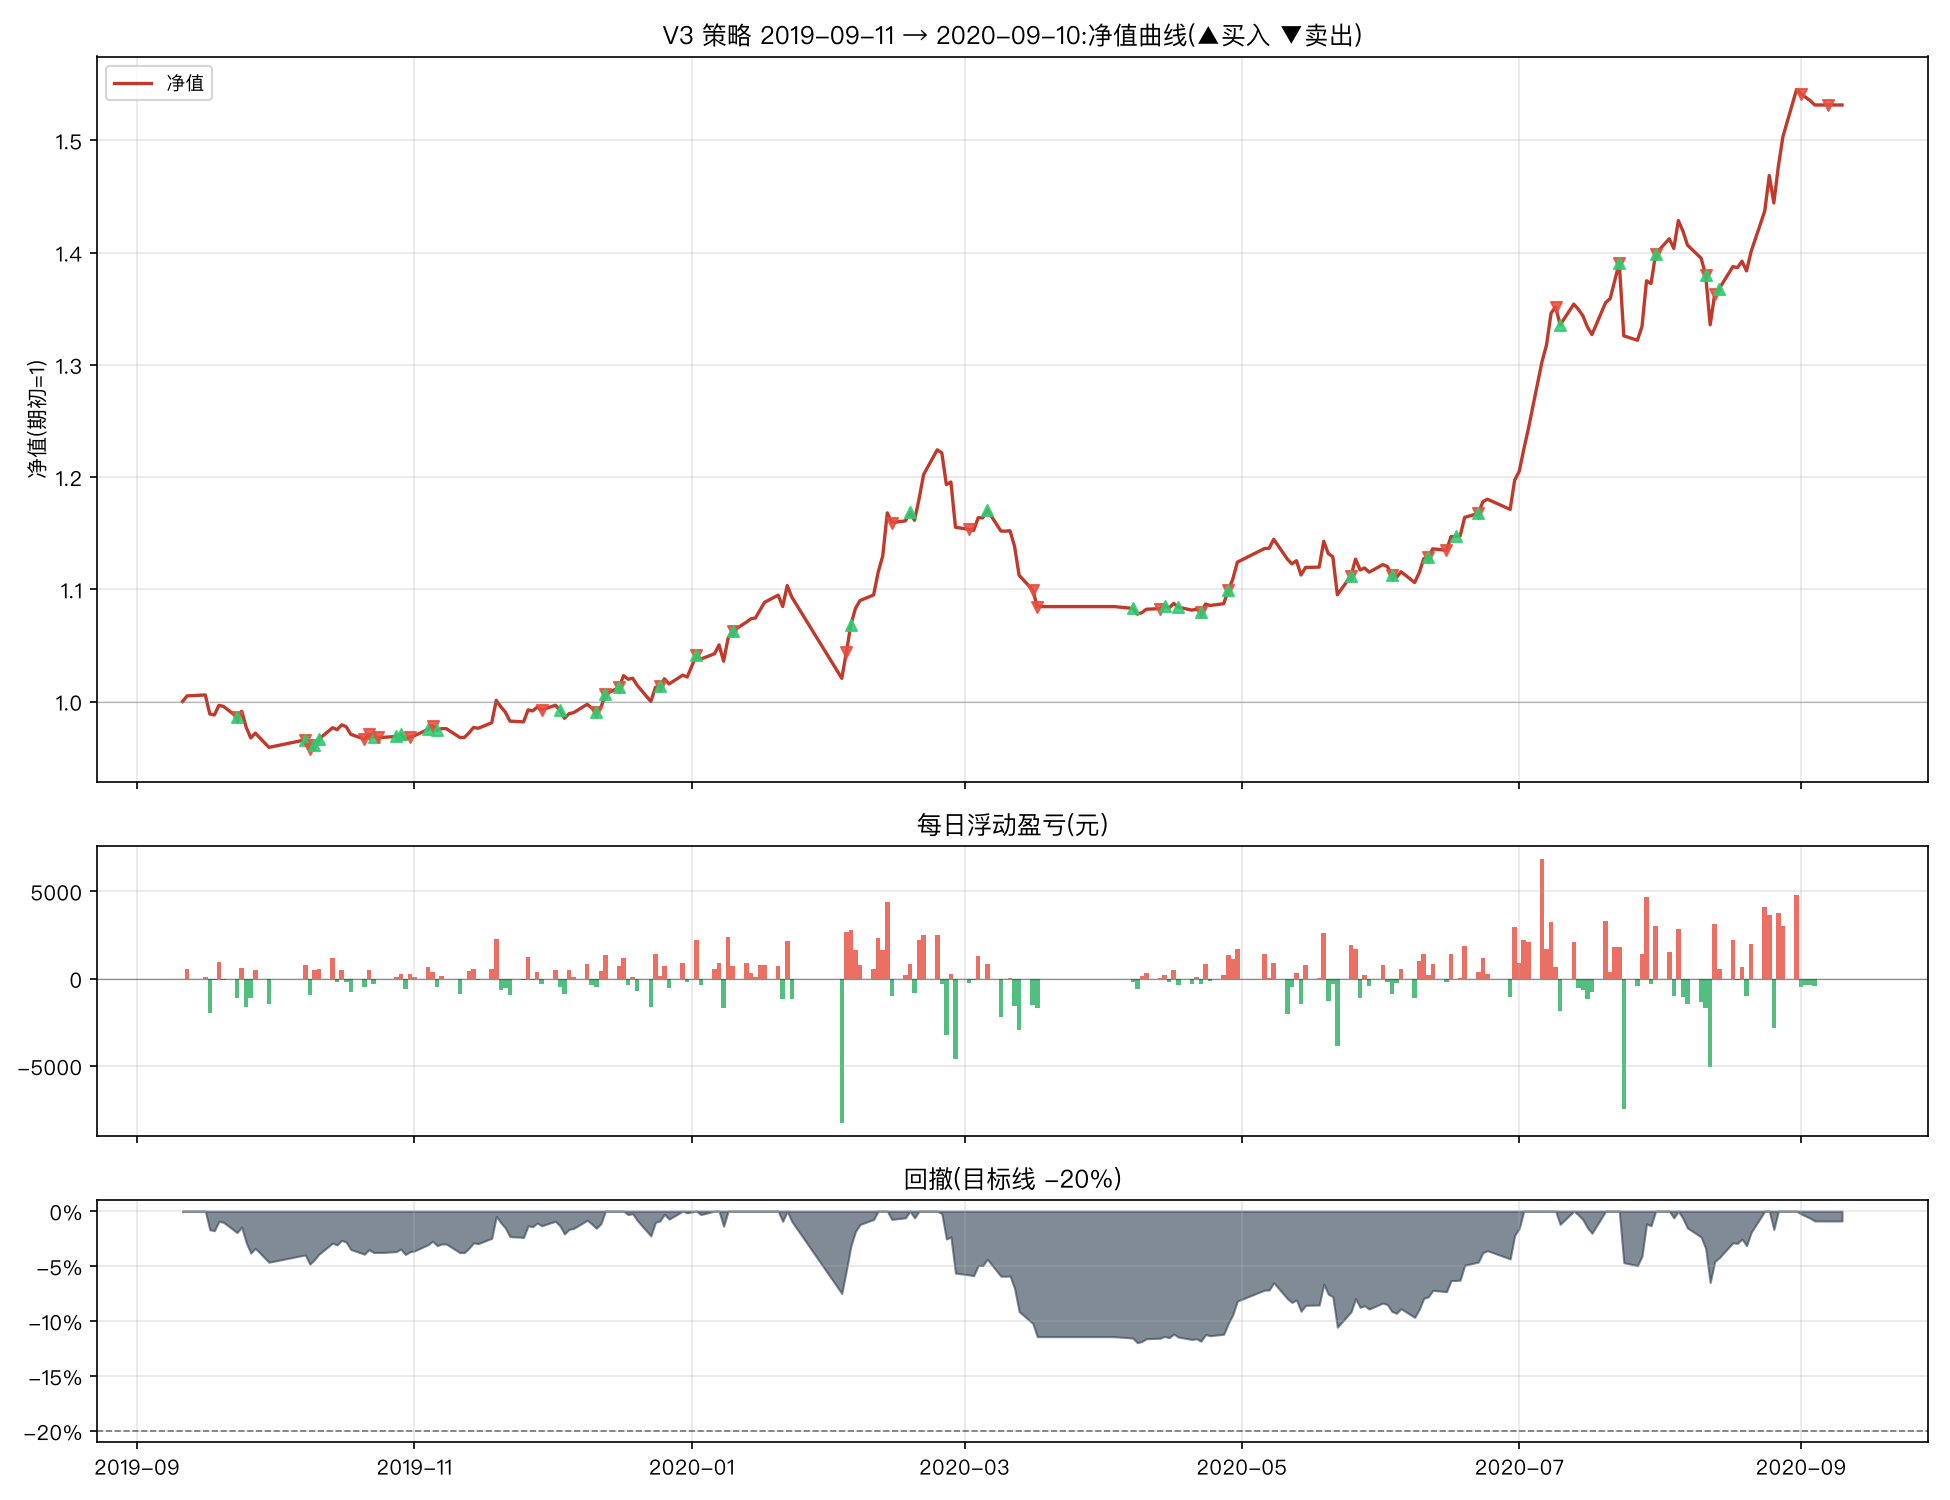

Source data for this figure (header and first rows):
日期, 市值(元), 当日盈亏(元), 当日收益率, 净值, 累计收益率, 回撤, 持仓
2019-09-11, 114328, , , 1.0, 0.0, 0.0, 创业板50ETF+红利低波ETF
2019-09-12, 114910, 581.2, 0.005084, 1.005, 0.005084, 0.0, 创业板50ETF+红利低波ETF
2019-09-16, 115006, 96.52, 0.00084, 1.006, 0.005928, 0.0, 创业板50ETF+红利低波ETF
2019-09-17, 113062, -1944, -0.0169, 0.9889, -0.01107, -0.0169, 创业板50ETF+红利低波ETF
2019-09-18, 112964, -98.59, -0.000872, 0.9881, -0.01194, -0.01776, 创业板50ETF+红利低波ETF
2019-09-19, 113938, 974.5, 0.008627, 0.9966, -0.003413, -0.009286, 创业板50ETF+红利低波ETF
2019-09-20, 113840, -98.59, -0.0008653, 0.9957, -0.004276, -0.01014, 创业板50ETF+红利低波ETF
2019-09-23, 112761, -1079, -0.009475, 0.9863, -0.01371, -0.01952, 创业板50ETF+纳指ETF
2019-09-24, 113349, 587.7, 0.005212, 0.9914, -0.008569, -0.01441, 创业板50ETF+纳指ETF
2019-09-25, 111709, -1639, -0.01446, 0.9771, -0.02291, -0.02867, 创业板50ETF+纳指ETF
2019-09-26, 110627, -1083, -0.009692, 0.9676, -0.03238, -0.03808, 创业板50ETF+纳指ETF
2019-09-27, 111117, 490.2, 0.004431, 0.9719, -0.02809, -0.03382, 创业板50ETF+纳指ETF
2019-09-30, 109663, -1454, -0.01308, 0.9592, -0.04081, -0.04646, 创业板50ETF+纳指ETF
2019-10-08, 110430, 767, 0.006994, 0.9659, -0.0341, -0.03979, 红利低波ETF+纳指ETF
2019-10-09, 109467, -963.1, -0.008722, 0.9575, -0.04252, -0.04816, 纳指ETF
2019-10-10, 109935, 468.5, 0.00428, 0.9616, -0.03842, -0.04409, 红利低波ETF
2019-10-11, 110509, 573.6, 0.005218, 0.9666, -0.03341, -0.0391, 红利低波ETF+纳指ETF
2019-10-14, 111666, 1158, 0.01047, 0.9767, -0.02328, -0.02904, 红利低波ETF+纳指ETF
2019-10-15, 111474, -192, -0.00172, 0.975, -0.02496, -0.03071, 红利低波ETF+纳指ETF
2019-10-16, 111958, 483.4, 0.004337, 0.9793, -0.02073, -0.0265, 红利低波ETF+纳指ETF
2019-10-17, 111765, -192.7, -0.001721, 0.9776, -0.02242, -0.02818, 红利低波ETF+纳指ETF
2019-10-18, 110994, -771.1, -0.006899, 0.9708, -0.02916, -0.03488, 红利低波ETF+纳指ETF
2019-10-21, 110506, -488.6, -0.004402, 0.9666, -0.03344, -0.03913, 纳指ETF
2019-10-22, 110983, 477.8, 0.004324, 0.9707, -0.02926, -0.03498, 空仓
2019-10-23, 110688, -295.6, -0.002663, 0.9682, -0.03184, -0.03755, 红利低波ETF
2019-10-24, 110682, -5.52, -4.986649552563005e-05, 0.9681, -0.03189, -0.0376, 空仓
2019-10-25, 110682, 0.0, 0.0, 0.9681, -0.03189, -0.0376, 空仓
2019-10-28, 110771, 89.06, 0.0008046, 0.9689, -0.03111, -0.03682, 纳指ETF
2019-10-29, 111046, 274.9, 0.002482, 0.9713, -0.02871, -0.03443, 红利低波ETF+纳指ETF
2019-10-30, 110475, -570.8, -0.005141, 0.9663, -0.0337, -0.03939, 红利低波ETF+纳指ETF
2019-10-31, 110754, 278.3, 0.002519, 0.9687, -0.03127, -0.03697, 纳指ETF
2019-11-01, 110848, 94.59, 0.0008541, 0.9696, -0.03044, -0.03615, 纳指ETF
2019-11-04, 111498, 649.4, 0.005859, 0.9752, -0.02476, -0.03051, 创业板50ETF+纳指ETF
2019-11-05, 111868, 370.4, 0.003322, 0.9785, -0.02152, -0.02728, 纳指ETF
2019-11-06, 111396, -472.1, -0.00422, 0.9744, -0.02565, -0.03139, 创业板50ETF+纳指ETF
2019-11-07, 111576, 179.6, 0.001612, 0.9759, -0.02408, -0.02983, 创业板50ETF+纳指ETF
2019-11-08, 111569, -6.38, -5.718499017570711e-05, 0.9759, -0.02413, -0.02988, 创业板50ETF+纳指ETF
2019-11-11, 110668, -901.2, -0.008078, 0.968, -0.03202, -0.03772, 创业板50ETF+纳指ETF
2019-11-12, 110678, 9.57, 8.648097474051042e-05, 0.9681, -0.03193, -0.03764, 创业板50ETF+纳指ETF
2019-11-13, 111135, 457.0, 0.004129, 0.9721, -0.02793, -0.03366, 创业板50ETF+纳指ETF
2019-11-14, 111686, 551.6, 0.004963, 0.9769, -0.02311, -0.02887, 创业板50ETF+纳指ETF
2019-11-15, 111604, -81.83, -0.0007327, 0.9762, -0.02383, -0.02958, 创业板50ETF+纳指ETF
2019-11-18, 112162, 558, 0.005, 0.9811, -0.01895, -0.02473, 创业板50ETF+纳指ETF
2019-11-19, 114457, 2295, 0.02046, 1.001, 0.001125, -0.004775, 创业板50ETF+纳指ETF
2019-11-20, 113808, -649.4, -0.005674, 0.9954, -0.004555, -0.01042, 创业板50ETF+纳指ETF
2019-11-21, 113250, -558, -0.004903, 0.9906, -0.009436, -0.01527, 创业板50ETF+纳指ETF
2019-11-22, 112342, -907.6, -0.008014, 0.9826, -0.01737, -0.02316, 创业板50ETF+纳指ETF
2019-11-25, 112260, -81.83, -0.0007284, 0.9819, -0.01809, -0.02388, 创业板50ETF+纳指ETF
2019-11-26, 113480, 1220, 0.01087, 0.9926, -0.007418, -0.01327, 创业板50ETF+纳指ETF
2019-11-27, 113382, -97.78, -0.0008617, 0.9917, -0.008273, -0.01412, 创业板50ETF+纳指ETF
2019-11-28, 113761, 378.4, 0.003337, 0.995, -0.004964, -0.01083, 创业板50ETF+纳指ETF
2019-11-29, 113478, -282.9, -0.002487, 0.9926, -0.007438, -0.01329, 纳指ETF
2019-12-02, 113951, 472.9, 0.004168, 0.9967, -0.003301, -0.009175, 纳指ETF
2019-12-03, 113475, -475.9, -0.004177, 0.9925, -0.007464, -0.01331, 红利低波ETF+纳指ETF
2019-12-04, 112622, -852.6, -0.007513, 0.9851, -0.01492, -0.02073, 红利低波ETF+纳指ETF
2019-12-05, 113098, 475.5, 0.004222, 0.9892, -0.01076, -0.01659, 红利低波ETF+纳指ETF
2019-12-06, 113194, 95.85, 0.0008475, 0.9901, -0.009924, -0.01576, 红利低波ETF+纳指ETF
2019-12-09, 114050, 856.3, 0.007565, 0.9976, -0.002434, -0.008313, 红利低波ETF+纳指ETF
2019-12-10, 113670, -379.6, -0.003329, 0.9942, -0.005755, -0.01161, 红利低波ETF+纳指ETF
2019-12-11, 113218, -452.5, -0.00398, 0.9903, -0.009712, -0.01555, 创业板50ETF+纳指ETF
... 183 more rows
